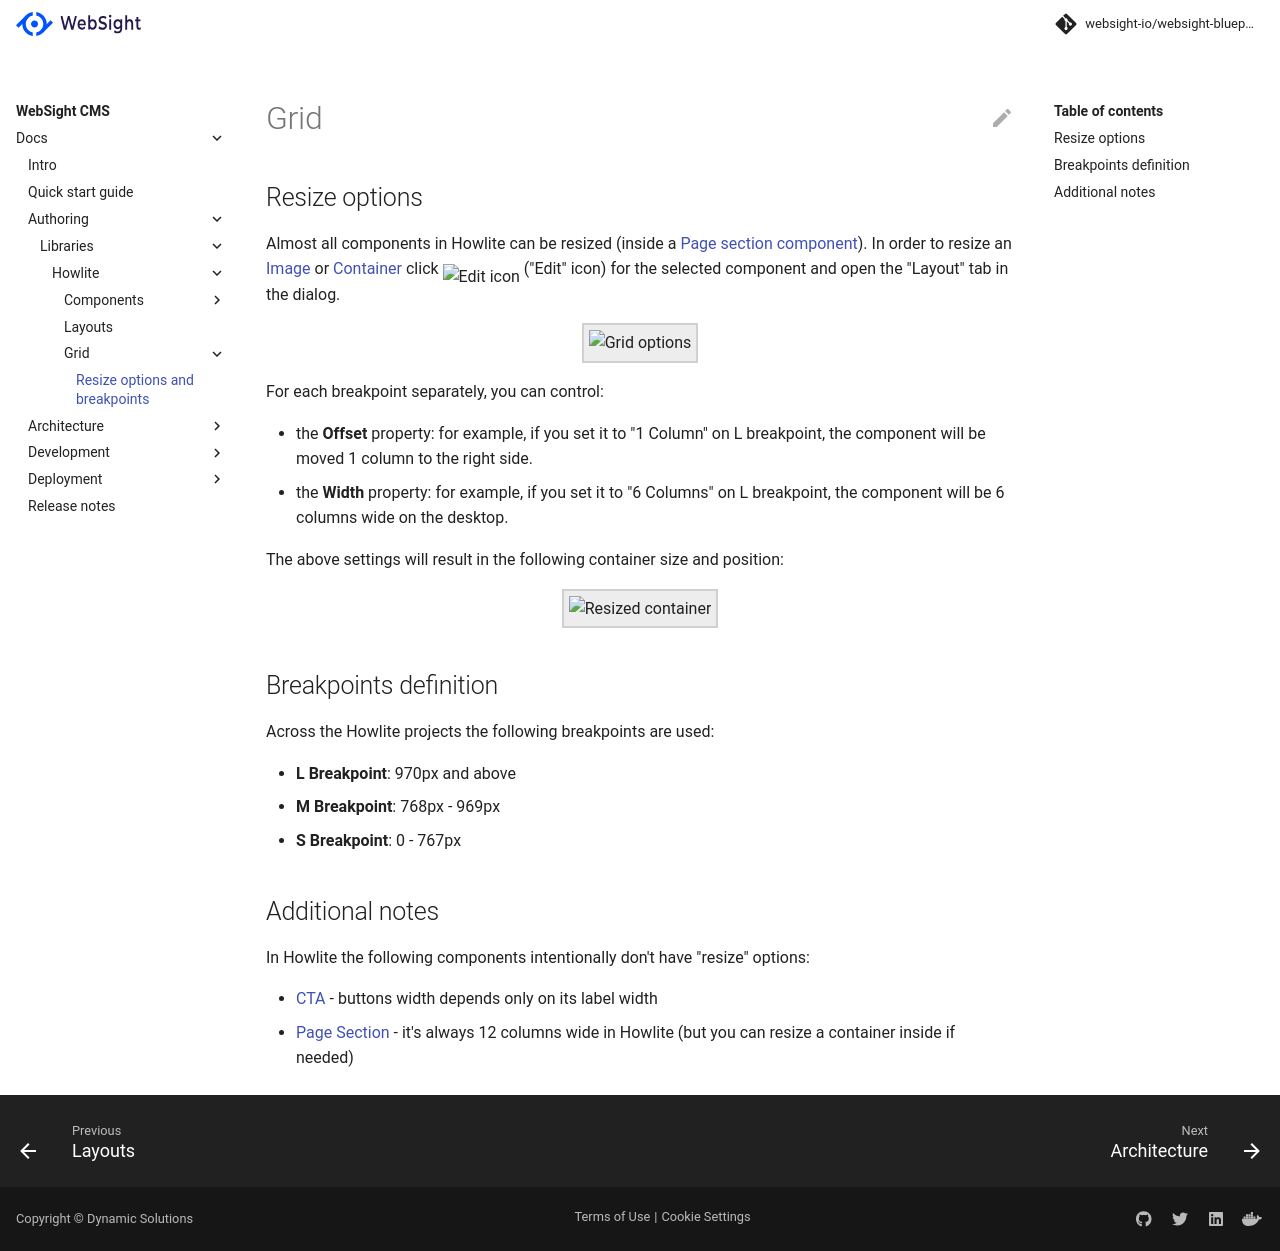

repository: websight-io/docs · page: cms/authors/component-libs/howlite/grid/index.html · generator: mkdocs

# Grid

## Resize options
Almost all components in Howlite can be resized (inside a [Page section component](../page-section)).
In order to resize an [Image](../image) or [Container](../container) click <img class="image--inline" src="../images/edit-icon.jpg" alt="Edit icon"> ("Edit" icon) for the selected component and open the "Layout" tab in the dialog.

<p align="center" width="100%">
    <img class="image--with-border" src="./resize.jpg" alt="Grid options" width="500px">
</p>

For each breakpoint separately, you can control:

  - the **Offset** property: for example, if you set it to "1 Column" on L breakpoint, the component will be moved 1 column to the right side.
  - the **Width** property: for example, if you set it to "6 Columns" on L breakpoint, the component will be 6 columns wide on the desktop.

The above settings will result in the following container size and position:

<p align="center" width="100%">
    <img class="image--with-border" src="./container-resized.jpg" alt="Resized container">
</p>

## Breakpoints definition

Across the Howlite projects the following breakpoints are used:

- **L Breakpoint**: 970px and above
- **M Breakpoint**: 768px - 969px
- **S Breakpoint**: 0 - 767px

## Additional notes

In Howlite the following components intentionally don't have "resize" options:

- [CTA](../cta) - buttons width depends only on its label width
- [Page Section](../page-section) - it's always 12 columns wide in Howlite (but you can resize a container inside if needed)
